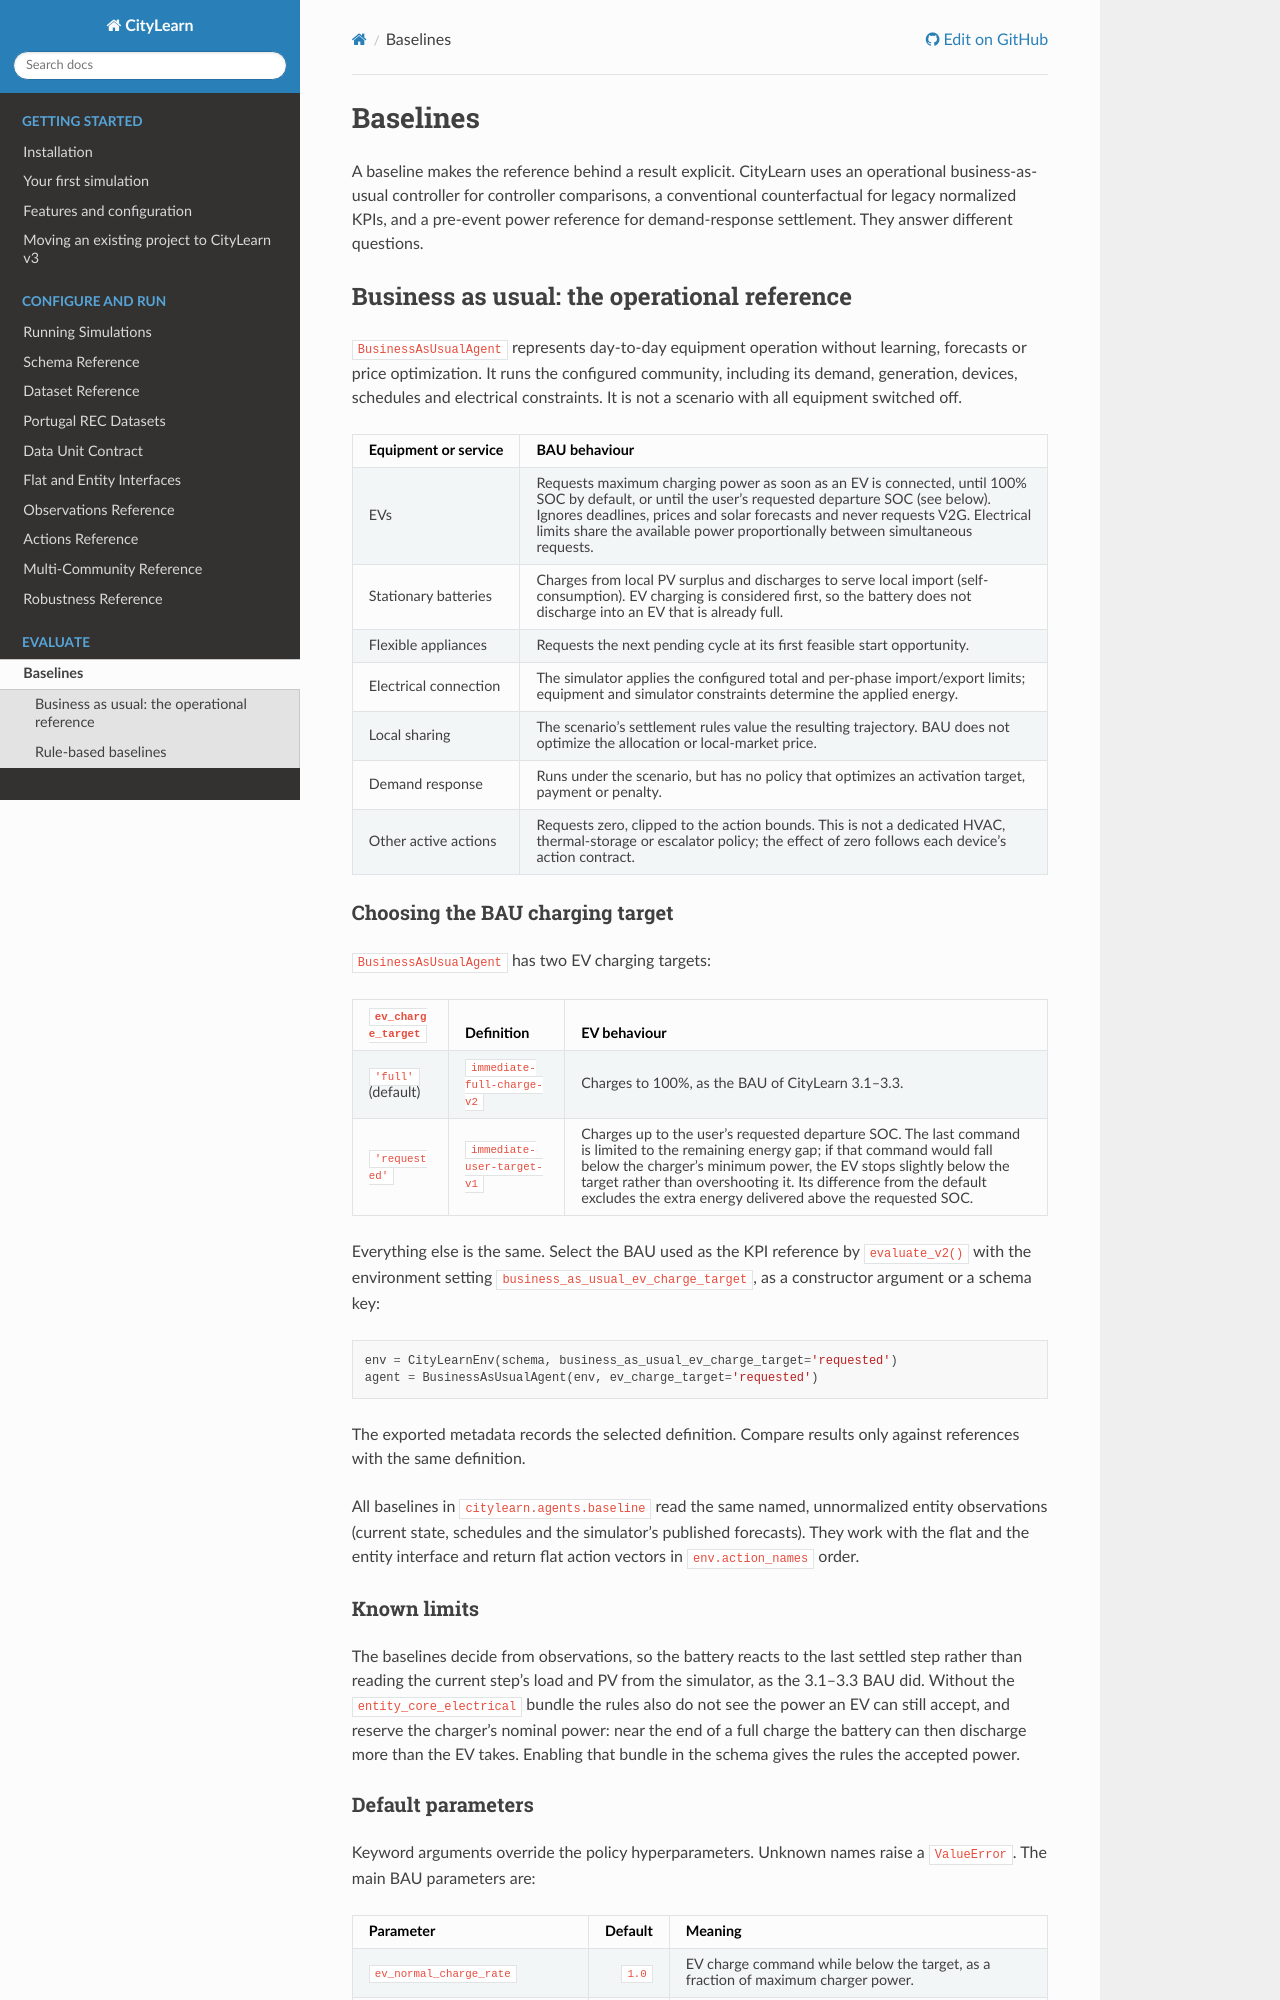

repository: Soft-CPS-Research-Group/Simulator · page: guides/baselines.html · generator: sphinx

# Baselines

A baseline makes the reference behind a result explicit. CityLearn uses an
operational business-as-usual controller for controller comparisons, a
conventional counterfactual for legacy normalized KPIs, and a pre-event power
reference for demand-response settlement. They answer different questions.

## Business as usual: the operational reference

`BusinessAsUsualAgent` represents day-to-day equipment operation without
learning, forecasts or price optimization. It runs the configured community,
including its demand, generation, devices, schedules and electrical constraints.
It is not a scenario with all equipment switched off.

| Equipment or service | BAU behaviour |
|---|---|
| EVs | Requests maximum charging power as soon as an EV is connected, until 100% SOC by default, or until the user's requested departure SOC (see below). Ignores deadlines, prices and solar forecasts and never requests V2G. Electrical limits share the available power proportionally between simultaneous requests. |
| Stationary batteries | Charges from local PV surplus and discharges to serve local import (self-consumption). EV charging is considered first, so the battery does not discharge into an EV that is already full. |
| Flexible appliances | Requests the next pending cycle at its first feasible start opportunity. |
| Electrical connection | The simulator applies the configured total and per-phase import/export limits; equipment and simulator constraints determine the applied energy. |
| Local sharing | The scenario's settlement rules value the resulting trajectory. BAU does not optimize the allocation or local-market price. |
| Demand response | Runs under the scenario, but has no policy that optimizes an activation target, payment or penalty. |
| Other active actions | Requests zero, clipped to the action bounds. This is not a dedicated HVAC, thermal-storage or escalator policy; the effect of zero follows each device's action contract. |

### Choosing the BAU charging target

`BusinessAsUsualAgent` has two EV charging targets:

| `ev_charge_target` | Definition | EV behaviour |
|---|---|---|
| `'full'` (default) | `immediate-full-charge-v2` | Charges to 100%, as the BAU of CityLearn 3.1–3.3. |
| `'requested'` | `immediate-user-target-v1` | Charges up to the user's requested departure SOC. The last command is limited to the remaining energy gap; if that command would fall below the charger's minimum power, the EV stops slightly below the target rather than overshooting it. Its difference from the default excludes the extra energy delivered above the requested SOC. |

Everything else is the same. Select the BAU used as the KPI reference by
`evaluate_v2()` with the environment setting
`business_as_usual_ev_charge_target`, as a constructor argument or a schema key:

```python
env = CityLearnEnv(schema, business_as_usual_ev_charge_target='requested')
agent = BusinessAsUsualAgent(env, ev_charge_target='requested')
```

The exported metadata records the selected definition. Compare results only
against references with the same definition.

All baselines in `citylearn.agents.baseline` read the same named, unnormalized
entity observations (current state, schedules and the simulator's published
forecasts). They work with the flat and the entity interface and return flat
action vectors in `env.action_names` order.

### Known limits

The baselines decide from observations, so the battery reacts to the last
settled step rather than reading the current step's load and PV from the
simulator, as the 3.1–3.3 BAU did. Without the `entity_core_electrical` bundle
the rules also do not see the power an EV can still accept, and reserve the
charger's nominal power: near the end of a full charge the battery can then
discharge more than the EV takes. Enabling that bundle in the schema gives the
rules the accepted power.
